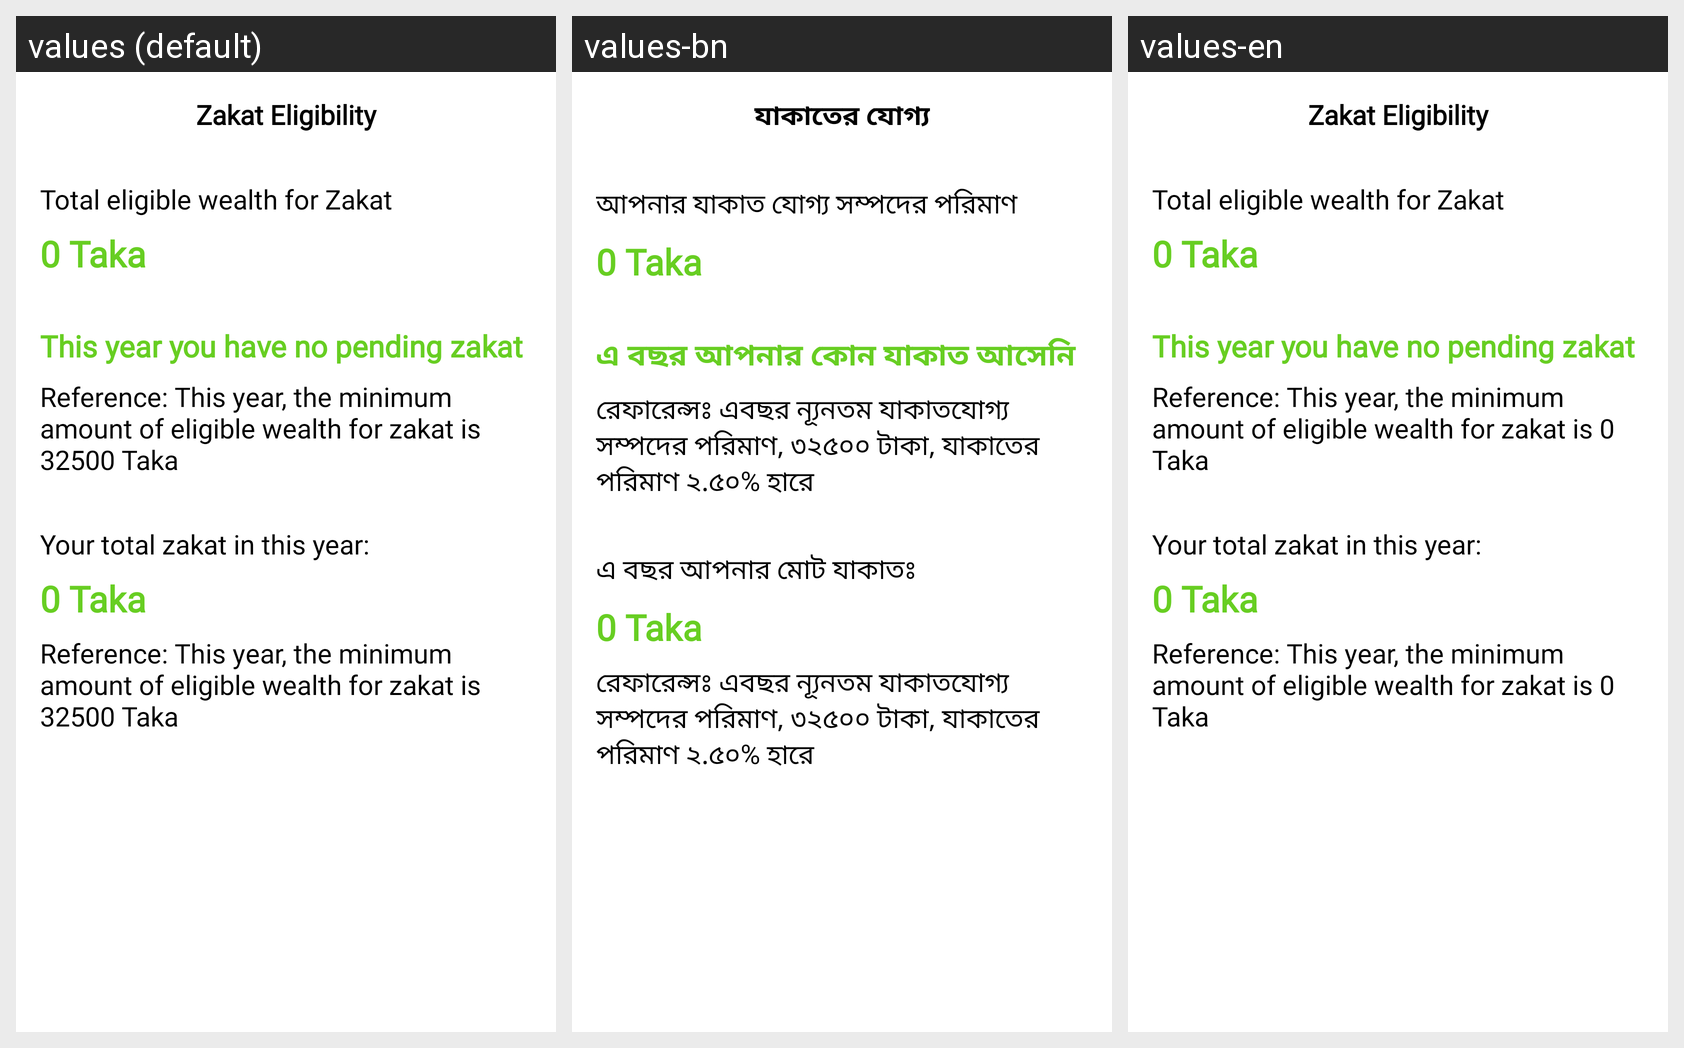

Locale-by-locale string values for the Android screen shown in this grid:
Android screen res/layout/fragment_zakat_section_4.xml rendered under 3 locales, left to right: values (default), values-bn, values-en. Device: Nexus 5 (rendered at 1080×1920; each locale shown at half size, 540×960, under a caption strip naming it); theme Theme.RamadanApp.
Strings drawn on this screen, with the default value and each locale's value (text and hints the layout hard-codes, and strings that could not be matched under every locale, appear in the picture but are not listed):

zakat_eligibility
  values: Zakat Eligibility
  values-bn: যাকাতের যোগ্য
  values-en: Zakat Eligibility

total_eligible_wealth_title
  values: Total eligible wealth for Zakat
  values-bn: আপনার যাকাত যোগ্য সম্পদের পরিমাণ
  values-en: Total eligible wealth for Zakat

zero_tk
  values: 0 Taka
  values-bn: 0 Taka
  values-en: 0 Taka

no_pending_zakat
  values: This year you have no pending zakat
  values-bn: এ বছর আপনার কোন যাকাত আসেনি
  values-en: This year you have no pending zakat

minimum_amount_of_wealth
  values: Reference: This year, the minimum amount of eligible wealth for zakat is 32500 Taka
  values-bn: রেফারেন্সঃ এবছর ন্যূনতম যাকাতযোগ্য সম্পদের পরিমাণ, ৩২৫০০ টাকা, যাকাতের পরিমাণ ২.৫০% হারে
  values-en: Reference: This year, the minimum amount of eligible wealth for zakat is 0 Taka

total_zakat_this_year
  values: Your total zakat in this year:
  values-bn: এ বছর আপনার মোট যাকাতঃ
  values-en: Your total zakat in this year:
